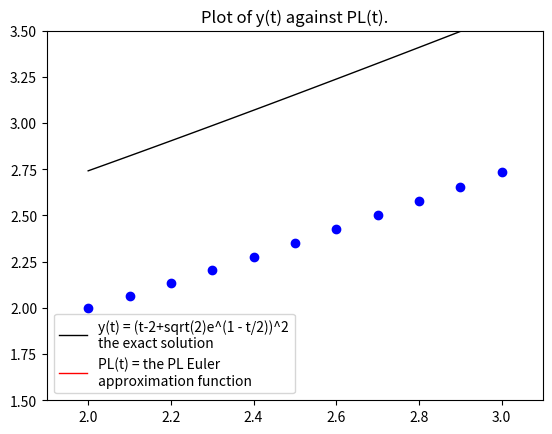

The matplotlib source for this figure:
# Euler's Method to approximate y' = -y + t*sqrt(y) on [0,1] with 4 steps

import numpy as np
import matplotlib.pyplot as plt

# our function f in the ODE y' = f(t,y)
def f(t,y):
    return (1 + t)/(1 + y)

# exact solution
def g(t):
    return np.sqrt(t**2 + 2*t + 6) - 1

# the interval of approximation
a = 1
b = 2

# initial data
y = 2
t = a

# steps and step size
n = 10
h = (b-a)/n

# max error function
MY = 5/27
L = 2/9
def ME(t):
    return (h*MY/(2*L))*(np.exp(L*(t - a)) - 1)

# Euler's Method
W = [y]
k = 0
K = [k]
Y = [y]
E = [0]
M = [0]
T = [a]

for i in range(n):
    m = f(t,y)
    t = t + h
    y = y + m*h
    k = k + 1
    T.append(t)
    W.append(y)
    K.append(k)
    Y.append(g(t))
    E.append(abs(y-g(t)))
    M.append(ME(t))

print("\n\t n\tw_n \t\ty(t_n)\t\terror\t\terror bound")
print("\t--------------------------------------------------------------------\n")
for i in range(len(W)):
    print("\t %d"%K[i],"\t%0.6f"%W[i],"\t%0.6f"%Y[i],"\t%0.6f"%E[i],"\t%0.6f"%M[i])

# create the PL interpolation function
def PL(s):
    for i in range(n):
        aa = T[i]
        bb = T[i+1]
        if (aa <= s) and (s < bb):
            return (-1/h)*W[i]*(s-bb)+W[i+1]*(s-aa)/h
        elif s==T[n]:
            return W[n]
        
# Plot x(t) against PL(t)

# Create the list Z of y-values of PL(t)
t = np.linspace(2,3)
Z = []
for i in range(len(t)):
   Z.append(PL(t[i]))

# Plot them   
WW = np.linspace(2,3,n+1)
B, BX = plt.subplots()
B1 = BX.plot(t,g(t),color="k",linewidth=1)
B2 = BX.plot(t,Z,color="r",linewidth=1)
BX.legend(("y(t) = (t-2+sqrt(2)e^(1 - t/2))^2\nthe exact solution","PL(t) = the PL Euler\napproximation function"))
BX.set_title("Plot of y(t) against PL(t).")
BX.set_xlim(1.9,3.1)
BX.set_ylim(1.5,3.5)
plt.axvline(color="k",linewidth=1)
plt.axhline(color="k",linewidth=1)
B3 = BX.plot(WW,W,'o',color="b")
plt.show()
